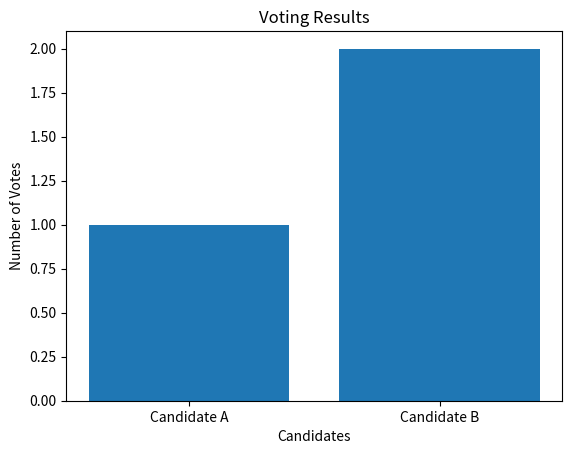

This chart was generated by the following Python code:

import matplotlib.pyplot as plt

class Voter:
    def __init__(self, name, age, address):
        self.name = name
        self.age = age
        self.address = address
        self.vote = None

class VotingSystem:
    def __init__(self):
        self.voters = []
        self.results = {}

    def register_voter(self, name, age, address):
        if age < 18:
            print("Sorry, you are not permitted to vote.")
            return
        new_voter = Voter(name, age, address)
        self.voters.append(new_voter)

    def vote(self, voter, candidate):
        if voter.age >= 18:
            voter.vote = candidate
            if candidate in self.results:
                self.results[candidate] += 1
            else:
                self.results[candidate] = 1
            print(f"Thank you, {voter.name}, for voting for {candidate}.")

    def show_results(self):
        if not self.results:
            print("No votes recorded yet.")
            return
        print("Voting Results:")
        for candidate, votes in self.results.items():
            print(f"{candidate}: {votes} votes")
        candidates = list(self.results.keys())
        votes = list(self.results.values())
        plt.bar(candidates, votes)
        plt.xlabel('Candidates')
        plt.ylabel('Number of Votes')
        plt.title('Voting Results')
        plt.show()

# Example usage:
voting_system = VotingSystem()

# Register voters
voting_system.register_voter("John", 22, "123 Main St")
voting_system.register_voter("Alice", 17, "456 Elm St")  # Under 18, cannot vote
voting_system.register_voter("Bob", 25, "789 Oak St")

# Vote
voting_system.vote(voting_system.voters[0], "Candidate A")
voting_system.vote(voting_system.voters[1], "Candidate B")
voting_system.vote(voting_system.voters[0], "Candidate B")

# Show results
voting_system.show_results()
